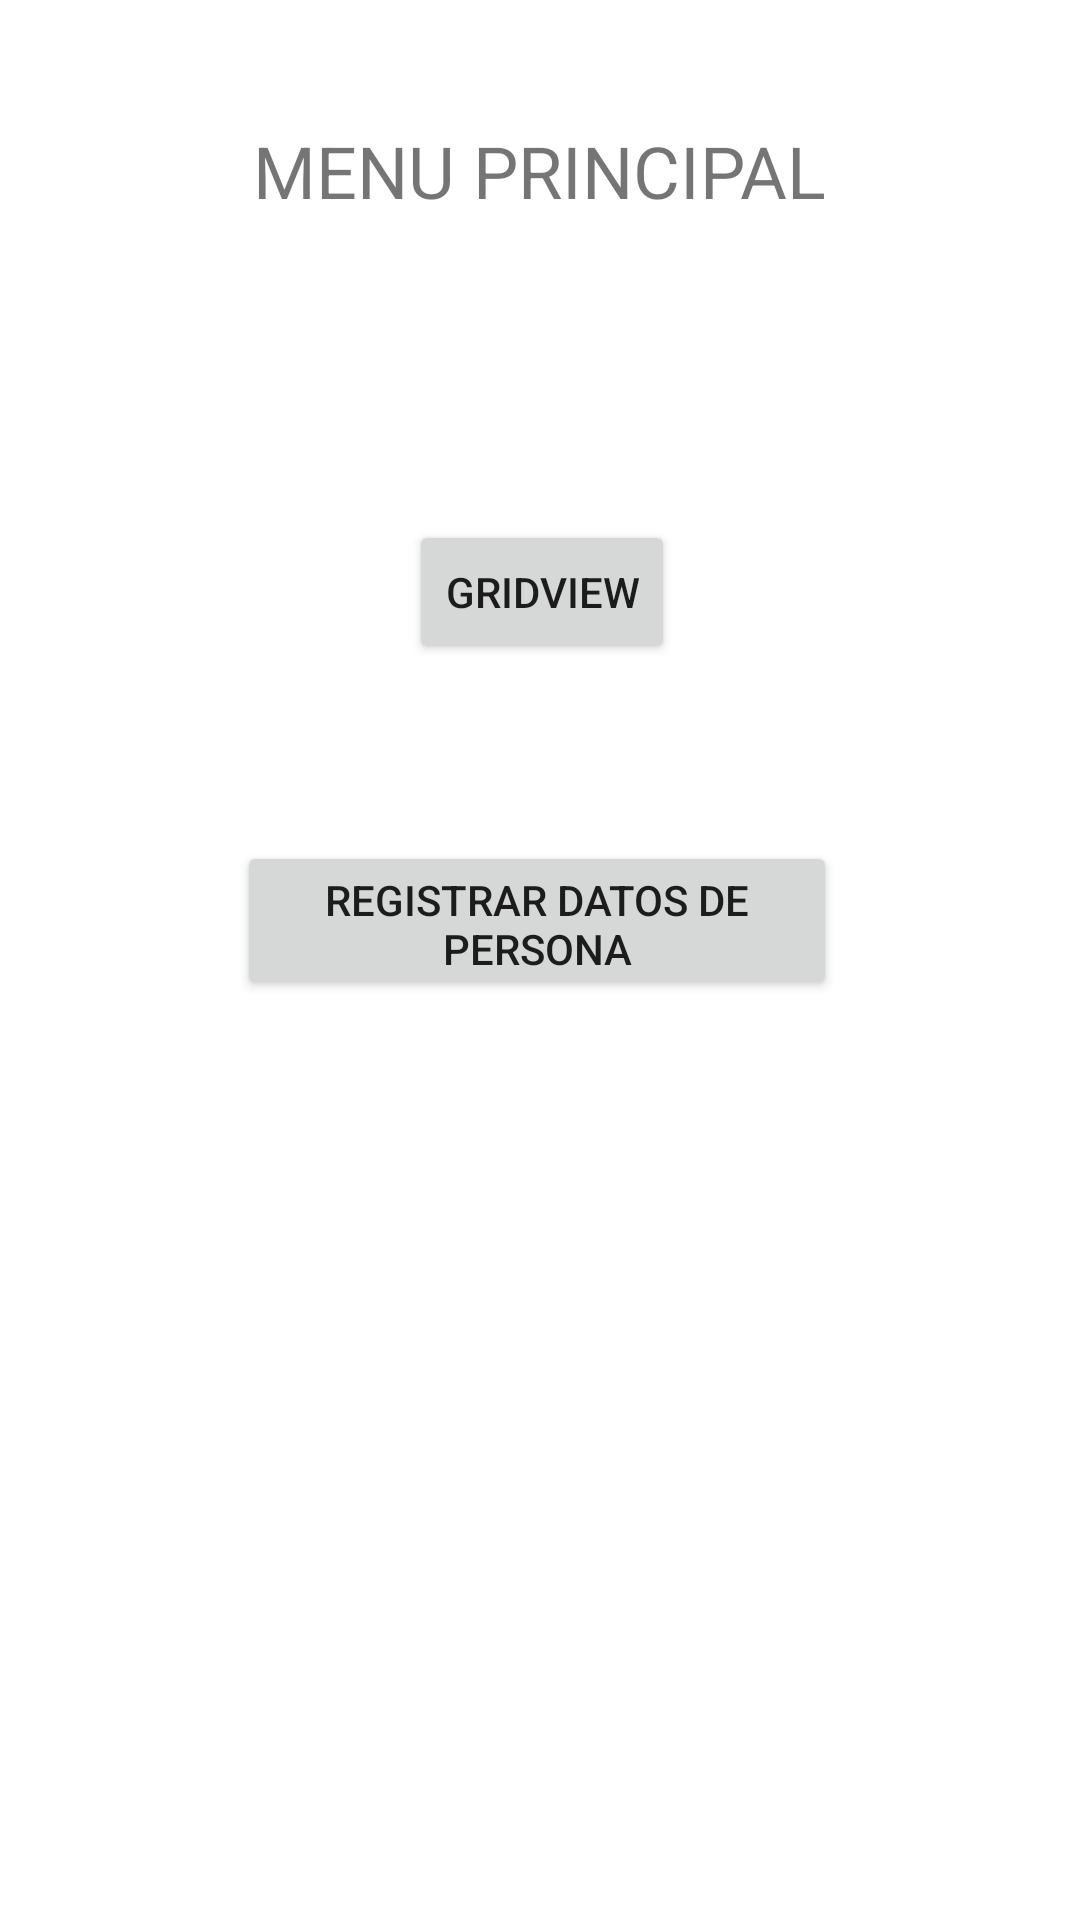

This screen was rendered from an Android layout file. Write that file and the resources it references.
<!-- AndroidManifest.xml: application theme Theme.Laboratorio04_huamani -->
<!-- res/layout/activity_main.xml -->
<?xml version="1.0" encoding="utf-8"?>
<androidx.constraintlayout.widget.ConstraintLayout xmlns:android="http://schemas.android.com/apk/res/android"
    xmlns:app="http://schemas.android.com/apk/res-auto"
    xmlns:tools="http://schemas.android.com/tools"
    android:layout_width="match_parent"
    android:layout_height="match_parent"
    tools:context=".MainActivity">

    <TextView
        android:id="@+id/menu"
        android:layout_width="wrap_content"
        android:layout_height="wrap_content"
        android:text="@string/txtgrid"
        android:textSize="24sp"
        app:layout_constraintBottom_toBottomOf="parent"
        app:layout_constraintLeft_toLeftOf="parent"
        app:layout_constraintRight_toRightOf="parent"
        app:layout_constraintTop_toTopOf="parent"
        app:layout_constraintVertical_bias="0.067" />

    <Button
        android:id="@+id/btngridview"
        android:layout_width="wrap_content"
        android:layout_height="wrap_content"
        android:onClick="irGridView"
        android:text="@string/btngridview"
        app:layout_constraintBottom_toTopOf="@+id/btnregistrardatos"
        app:layout_constraintEnd_toEndOf="@+id/menu"
        app:layout_constraintHorizontal_bias="0.507"
        app:layout_constraintStart_toStartOf="@+id/menu"
        app:layout_constraintTop_toBottomOf="@+id/menu"
        app:layout_constraintVertical_bias="0.63" />

    <Button
        android:id="@+id/btnregistrardatos"
        android:layout_width="200dp"
        android:layout_height="53dp"
        android:layout_marginTop="132dp"
        android:onClick="irDatosPersona"
        android:text="@string/btnregistrardatos"
        app:layout_constraintBottom_toBottomOf="parent"
        app:layout_constraintEnd_toEndOf="@+id/btngridview"
        app:layout_constraintHorizontal_bias="0.516"
        app:layout_constraintStart_toStartOf="@+id/btngridview"
        app:layout_constraintTop_toBottomOf="@+id/menu"
        app:layout_constraintVertical_bias="0.197" />

</androidx.constraintlayout.widget.ConstraintLayout>
<!-- resources referenced by this layout -->
<resources>
  <string name="btngridview">GridView</string>
  <string name="btnregistrardatos">Registrar Datos de Persona</string>
      Datos Persona
  <string name="txtgrid">MENU PRINCIPAL</string>
  <style name="Theme.Laboratorio04_huamani" parent="Theme.MaterialComponents.DayNight.DarkActionBar">
          
          <item name="colorPrimary">@color/purple_500</item>
          <item name="colorPrimaryVariant">@color/purple_700</item>
          <item name="colorOnPrimary">@color/white</item>
          
          <item name="colorSecondary">@color/teal_200</item>
          <item name="colorSecondaryVariant">@color/teal_700</item>
          <item name="colorOnSecondary">@color/black</item>
          
          <item name="android:statusBarColor" tools:targetApi="l">?attr/colorPrimaryVariant</item>
          
      </style>
  <!-- not gathered from this repository: default colours our renderer supplied (Android Studio template values) -->
  <color name="purple_500">#FF6200EE</color>
  <color name="purple_700">#FF3700B3</color>
  <color name="teal_200">#FF03DAC5</color>
  <color name="teal_700">#FF018786</color>
  <color name="black">#FF000000</color>
  <color name="white">#FFFFFFFF</color>
</resources>
